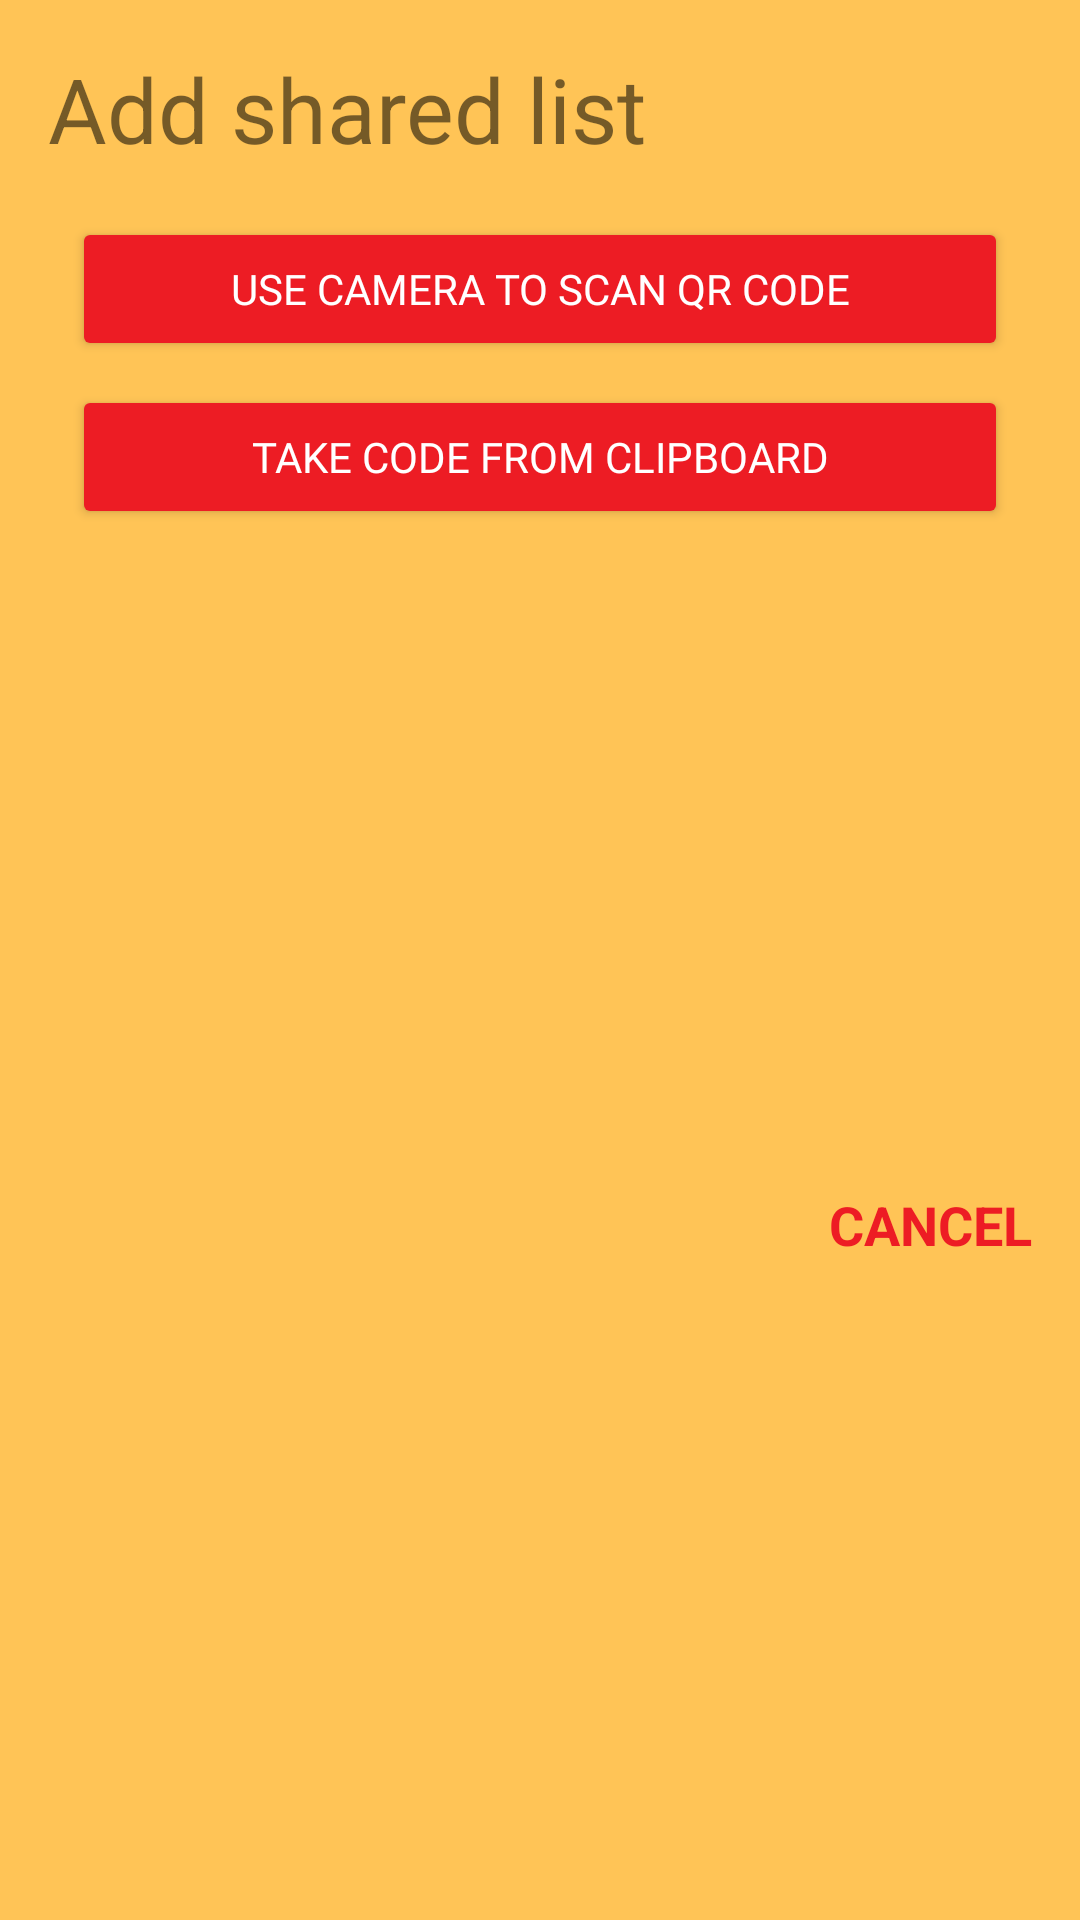

This screen was rendered from an Android layout file. Write that file and the resources it references.
<!-- AndroidManifest.xml: application theme Theme.MyAppTheme -->
<!-- res/layout/dialog_add_shared.xml -->
<?xml version="1.0" encoding="utf-8"?>
<androidx.constraintlayout.widget.ConstraintLayout xmlns:android="http://schemas.android.com/apk/res/android"
                                                   xmlns:app="http://schemas.android.com/apk/res-auto"
                                                   xmlns:tools="http://schemas.android.com/tools"
                                                   android:layout_width="match_parent"
                                                   android:layout_height="wrap_content"
                                                   android:background="@color/BackgroundColor">

    <Button
            android:text="Use camera to scan QR code"
            android:layout_width="0dp"
            android:layout_height="wrap_content"
            android:id="@+id/add_shared_camera"
            app:layout_constraintStart_toStartOf="parent"
            android:layout_marginLeft="24dp" android:layout_marginStart="24dp" app:layout_constraintEnd_toEndOf="parent"
            android:layout_marginEnd="24dp" android:layout_marginRight="24dp" style="@style/MyButtons"
            app:layout_constraintHorizontal_bias="0.0" app:layout_constraintTop_toBottomOf="@+id/add_shared_title"
            android:layout_marginTop="16dp"/>
    <Button
            android:text="Take code from clipboard"
            android:layout_width="0dp"
            android:layout_height="wrap_content"
            android:id="@+id/add_shared_clipboard" android:layout_marginTop="8dp"
            app:layout_constraintTop_toBottomOf="@+id/add_shared_camera" app:layout_constraintStart_toStartOf="parent"
            android:layout_marginLeft="24dp" android:layout_marginStart="24dp" app:layout_constraintEnd_toEndOf="parent"
            android:layout_marginEnd="24dp" android:layout_marginRight="24dp"
            style="@style/MyButtons"/>
    <TextView
            android:text="@string/add_shared_list"
            android:layout_width="wrap_content"
            android:layout_height="wrap_content"
            android:id="@+id/add_shared_title" app:layout_constraintStart_toStartOf="parent"
            android:layout_marginLeft="16dp"
            android:layout_marginStart="16dp" app:layout_constraintTop_toTopOf="parent" android:layout_marginTop="16dp"
            android:textSize="30sp"/>
    <TextView
            android:text="@string/cancel"
            android:layout_width="wrap_content"
            android:layout_height="wrap_content"
            android:id="@+id/add_shared_cancel"
            app:layout_constraintTop_toBottomOf="@+id/add_shared_clipboard" app:layout_constraintEnd_toEndOf="parent"
            android:layout_marginEnd="16dp" android:layout_marginRight="16dp" android:layout_marginTop="16dp"
            android:textSize="18sp" android:textColor="@color/colorAccent"
            android:textAllCaps="true" android:textStyle="bold" app:layout_constraintBottom_toBottomOf="parent"
            android:layout_marginBottom="16dp"/>
</androidx.constraintlayout.widget.ConstraintLayout>
<!-- resources referenced by this layout -->
<resources>
  <color name="BackgroundColor">#ffc456</color>
  <color name="colorAccent">#ED1C24</color>
  <string name="add_shared_list">Add shared list</string>
  <string name="cancel">Cancel</string>
  <style name="MyButtons" parent="@style/Widget.AppCompat.Button.Colored">
          
          <item name="android:textColor">#FFFFFF</item>
          <item name="android:fontFamily">@font/roboto_bold</item>
      </style>
  <style name="Theme.MyAppTheme" parent="@style/Theme.AppCompat.Light.NoActionBar">
          
          <item name="colorPrimary">@color/colorPrimary</item>
          <item name="colorPrimaryDark">@color/colorPrimaryDark</item>
          <item name="colorAccent">@color/colorAccent</item>
  
      </style>
  <color name="colorPrimary">#ed1c24</color>
  <color name="colorPrimaryDark">#A51318</color>
</resources>
